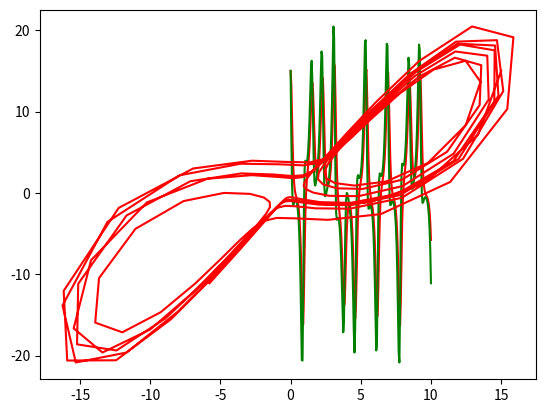

This chart was generated by the following Python code:
from scipy.integrate import odeint
import numpy as np
import matplotlib.pyplot as plt

# Souce: https://ths.rwth-aachen.de/research/projects/hypro/lorentz-system/ 

def lorentz_dynamic(y,t):
    a, b, c = y
    a = float(a)
    b = float(b)
    c = float(c)

    a_dot = 10*(b-a)
    b_dot = a*(28 - c) - b
    c_dot = a*b - 8/3*c

    dydt = [a_dot, b_dot, c_dot]
    return dydt

def TC_Simulate(Mode,initialCondition,time_bound):
    time_step = 0.05;
    time_bound = float(time_bound)

    number_points = int(np.ceil(time_bound/time_step))
    t = [i*time_step for i in range(0,number_points)]
    if t[-1] != time_step:
        t.append(time_bound)
    newt = []
    for step in t:
        newt.append(float(format(step, '.2f')))
    t = newt

    sol = odeint(lorentz_dynamic, initialCondition, t, hmax=time_step)

    # Construct the final output
    trace = []
    for j in range(len(t)):
        #print t[j], current_psi
        tmp = []
        tmp.append(t[j])
        tmp.append(float(sol[j,0]))
        tmp.append(float(sol[j,1]))
        tmp.append(float(sol[j,2]))
        trace.append(tmp)
    return trace

if __name__ == "__main__":

    sol = TC_Simulate("Default", [15, 15, 36], 10.0)
    #for s in sol:
	#	print(s)

    time = [row[0] for row in sol]

    a = [row[1] for row in sol]

    b = [row[2] for row in sol]

    plt.plot(time, a, "-r")
    plt.plot(time, b, "-g")
    plt.show()
    plt.plot(a, b, "-r")
    plt.show()

